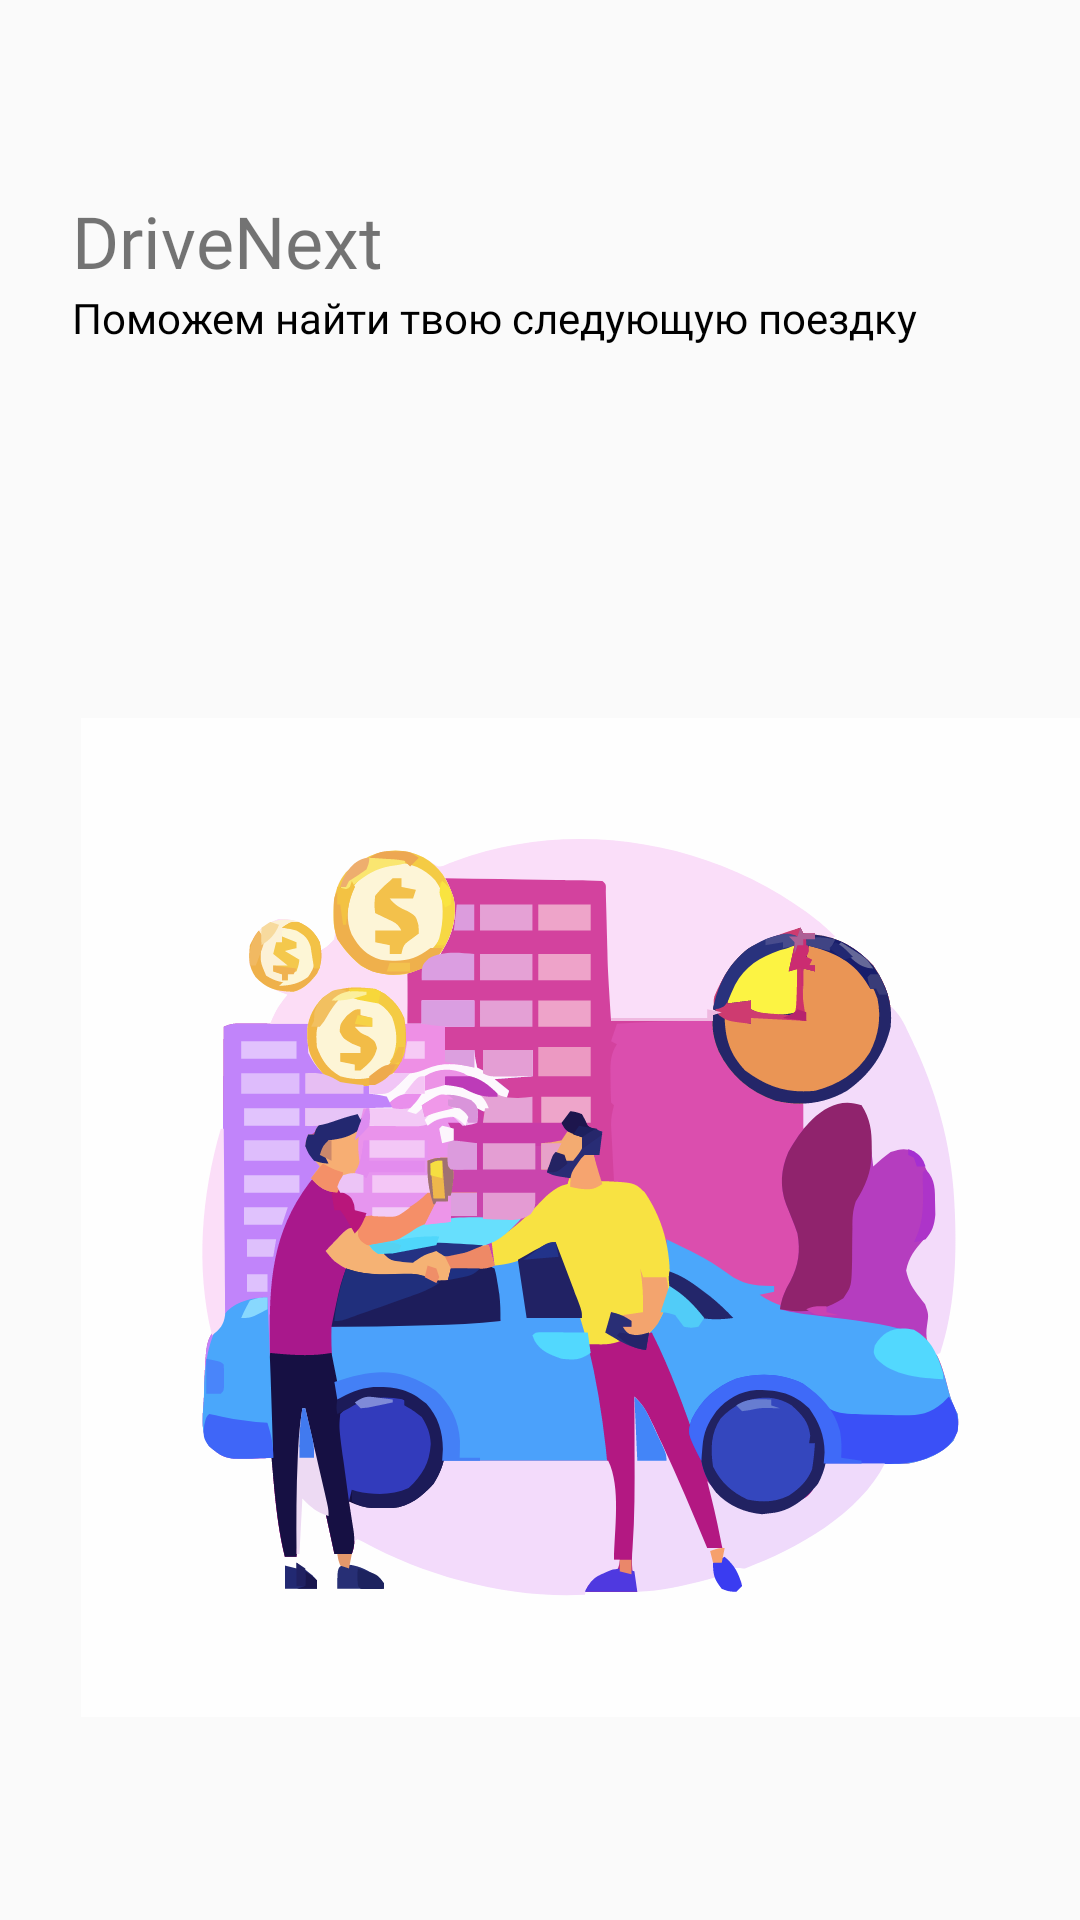

Here is an Android app screen rendered from its layout file. Give the layout XML and the strings, colors and styles it references.
<!-- AndroidManifest.xml: activity theme Theme.AppCompat.Light.NoActionBar -->
<!-- res/layout/activity_splash.xml -->
<?xml version="1.0" encoding="utf-8"?>
<androidx.constraintlayout.widget.ConstraintLayout xmlns:android="http://schemas.android.com/apk/res/android"
    xmlns:app="http://schemas.android.com/apk/res-auto"
    xmlns:tools="http://schemas.android.com/tools"
    android:layout_width="match_parent"
    android:layout_height="match_parent">
    <LinearLayout
        android:orientation="vertical"
        android:layout_width="match_parent"
        android:layout_height="match_parent"
        android:id="@+id/view_splash" >

        <LinearLayout
            android:layout_width="wrap_content"
            android:layout_height="wrap_content"
            android:layout_marginTop="64dp"
            android:layout_marginStart="24dp"
            android:orientation="vertical" >

            <TextView
                android:layout_width="wrap_content"
                android:layout_height="wrap_content"
                android:fontFamily="@font/montserrat_semibold"
                android:textSize="24sp"
                android:text="@string/drive_next"

                />

            <TextView
                android:layout_width="wrap_content"
                android:layout_height="wrap_content"
                android:fontFamily="@font/montserrat_regular"
                android:textSize="14sp"
                android:text="@string/description"
                android:textColor="@color/black"
                />

        </LinearLayout>

        <ImageView
            android:layout_width="wrap_content"
            android:layout_height="wrap_content"
            android:layout_marginStart="27dp"
            android:layout_marginTop="119dp"
            android:src="@drawable/ic_splash"
            android:background="@android:color/transparent"
            />
    </LinearLayout>
</androidx.constraintlayout.widget.ConstraintLayout>
<!-- resources referenced by this layout -->
<resources>
  <color name="black">#FF000000</color>
  <!-- drawable ic_splash: vector/xml drawable (drawable, 87658 chars, omitted) -->
  <string name="description">Поможем найти твою следующую поездку</string>
  <string name="drive_next" translatable="false">DriveNext</string>
</resources>
